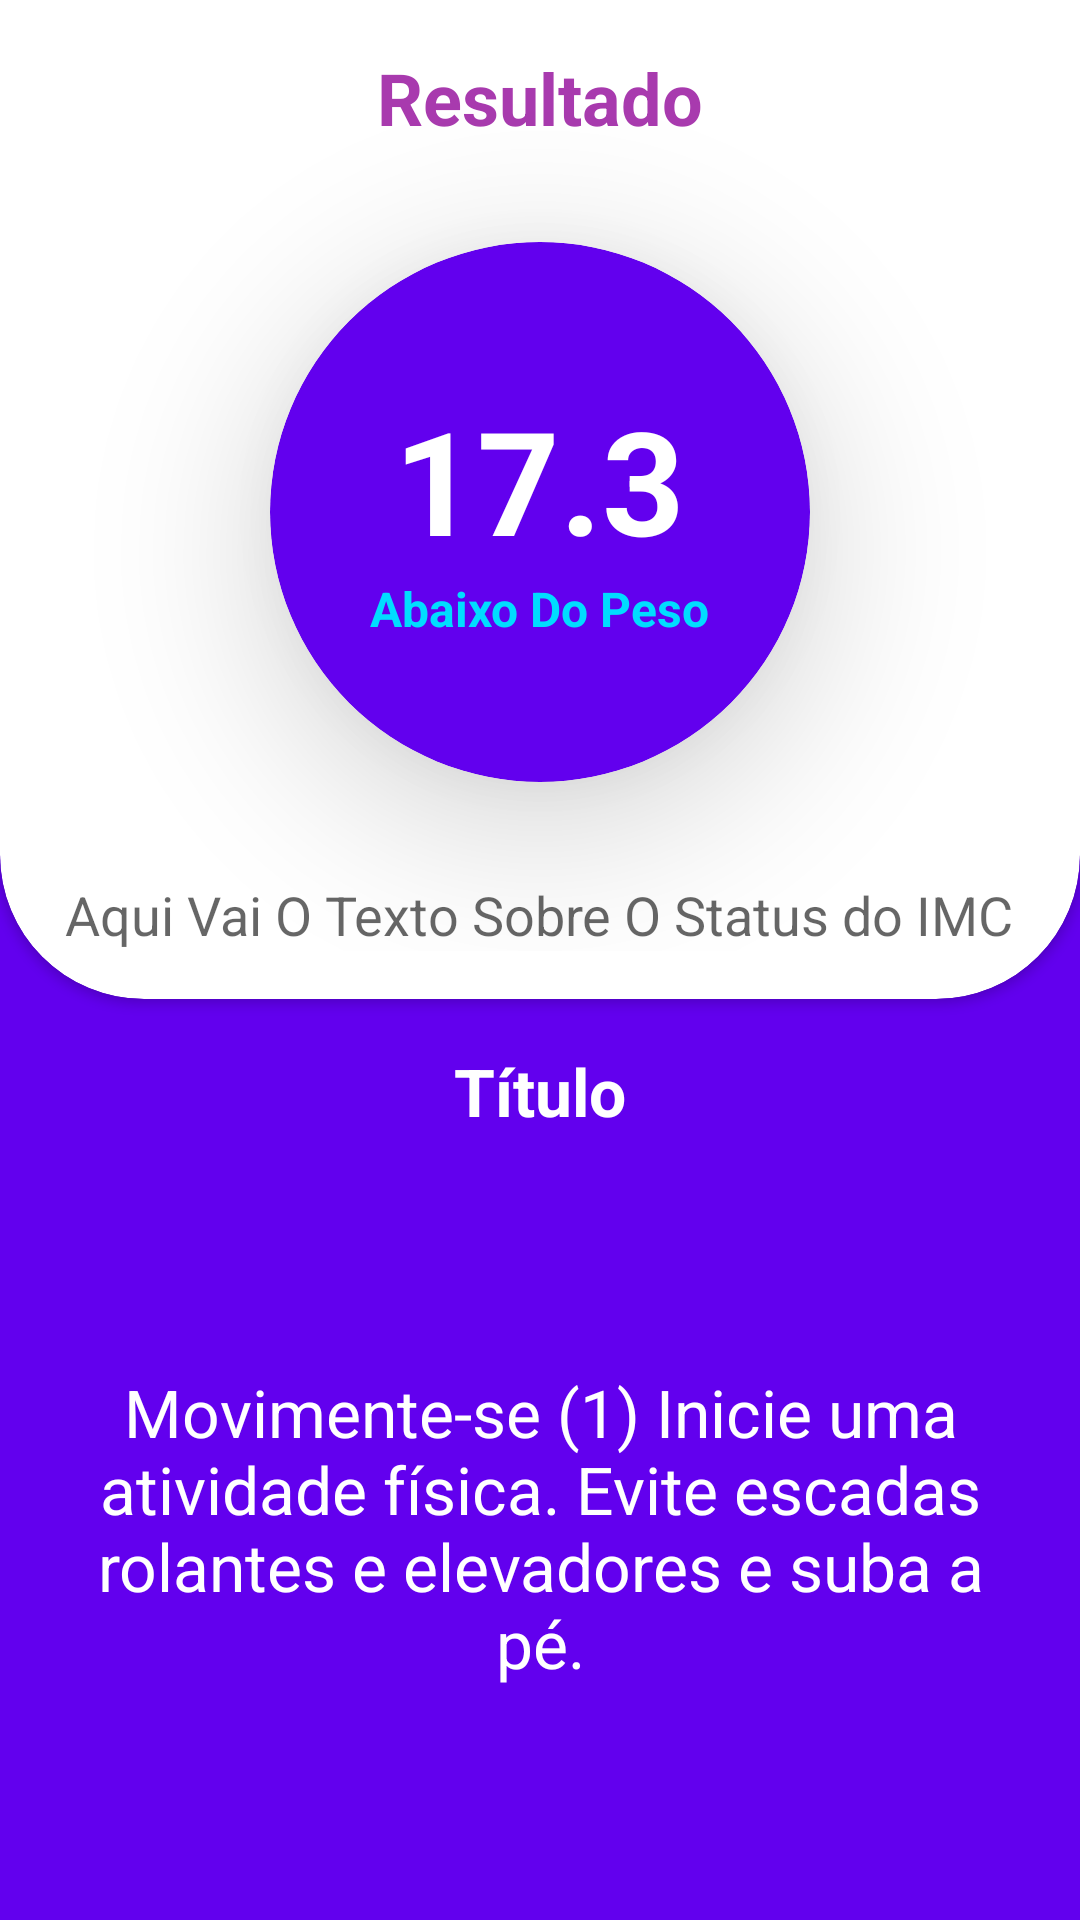

Android layout source for this screen:
<!-- AndroidManifest.xml: application theme AppTheme -->
<!-- res/layout/activity_imc_result.xml -->
<?xml version="1.0" encoding="utf-8"?>
<ScrollView xmlns:android="http://schemas.android.com/apk/res/android"
    xmlns:app="http://schemas.android.com/apk/res-auto"
    xmlns:tools="http://schemas.android.com/tools"
    android:layout_width="match_parent"
    android:layout_height="match_parent"
    android:fillViewport="true">


    <LinearLayout
        android:layout_width="match_parent"
        android:layout_height="match_parent"
        android:background="@color/colorPrimary"
        android:orientation="vertical"
        tools:context=".ImcResultActivity">

        <androidx.cardview.widget.CardView
            android:layout_width="match_parent"
            android:layout_height="wrap_content"
            android:layout_marginTop="-48dp"
            app:cardCornerRadius="48dp">

            <LinearLayout
                android:layout_width="match_parent"
                android:layout_height="match_parent"
                android:gravity="center"
                android:orientation="vertical"
                android:padding="16dp">

                <TextView
                    android:layout_width="wrap_content"
                    android:layout_height="wrap_content"
                    android:layout_marginTop="48dp"
                    android:text="Resultado"
                    android:textAppearance="@style/title"
                    android:textSize="24sp" />

                <androidx.cardview.widget.CardView
                    android:layout_width="180dp"
                    android:layout_height="180dp"
                    android:layout_marginTop="32dp"
                    app:cardBackgroundColor="@color/colorPrimary"
                    app:cardCornerRadius="90dp"
                    app:cardElevation="32dp">

                    <LinearLayout
                        android:layout_width="match_parent"
                        android:layout_height="match_parent"
                        android:gravity="center"
                        android:orientation="vertical">

                        <TextView
                            android:id="@+id/text_view_imc_result"
                            android:layout_width="wrap_content"
                            android:layout_height="wrap_content"
                            android:text="17.3"
                            android:textAppearance="@style/title"
                            android:textColor="@android:color/white"
                            android:textSize="48sp" />

                        <TextView
                            android:id="@+id/text_view_imc_status"
                            android:layout_width="wrap_content"
                            android:layout_height="wrap_content"
                            android:text="Abaixo Do Peso"
                            android:textAppearance="@style/title"
                            android:textColor="@android:color/holo_blue_bright"
                            android:textSize="16sp" />

                    </LinearLayout>

                </androidx.cardview.widget.CardView>

                <TextView
                    android:id="@+id/text_view_status_tip"
                    android:layout_width="wrap_content"
                    android:layout_height="wrap_content"
                    android:layout_marginTop="32dp"
                    android:text="Aqui Vai O Texto Sobre O Status do IMC"
                    android:textAlignment="center"
                    android:textAppearance="@style/TextAppearance.AppCompat.Medium" />

            </LinearLayout>

        </androidx.cardview.widget.CardView>

        <TextView
            android:id="@+id/text_view_title_tip"
            android:layout_width="wrap_content"
            android:layout_height="wrap_content"
            android:layout_gravity="center"
            android:layout_marginTop="16dp"
            android:drawableStart="@drawable/ic_tip"
            android:drawablePadding="12dp"
            android:text="Título"
            android:textAppearance="@style/TextAppearance.AppCompat.Large"
            android:textColor="@android:color/white"
            android:textStyle="bold" />

        <TextView
            android:id="@+id/text_view_tip"
            android:layout_width="match_parent"
            android:layout_height="match_parent"
            android:layout_margin="16dp"
            android:gravity="center"
            android:text="Movimente-se (1) Inicie uma atividade física. Evite escadas rolantes e elevadores e suba a pé."
            android:textAppearance="@style/TextAppearance.AppCompat.Large"
            android:textColor="@android:color/white" />

    </LinearLayout>

</ScrollView>
<!-- resources referenced by this layout -->
<resources>
  <color name="colorPrimary">#6200EE</color>
  <style name="title" parent="TextAppearance.AppCompat.Large">
          <item name="android:textSize">32sp</item>
          <item name="android:textColor">@color/colorTitle</item>
          <item name="android:textStyle">bold</item>
      </style>
  <style name="AppTheme" parent="Theme.AppCompat.Light.NoActionBar">
          
          <item name="colorPrimary">@color/colorPrimary</item>
          <item name="colorPrimaryDark">@color/colorPrimaryDark</item>
          <item name="colorAccent">@color/colorAccent</item>
      </style>
  <color name="colorTitle">#A83AAE</color>
  <color name="colorPrimaryDark">#3700B3</color>
  <color name="colorAccent">#03DAC5</color>
</resources>
